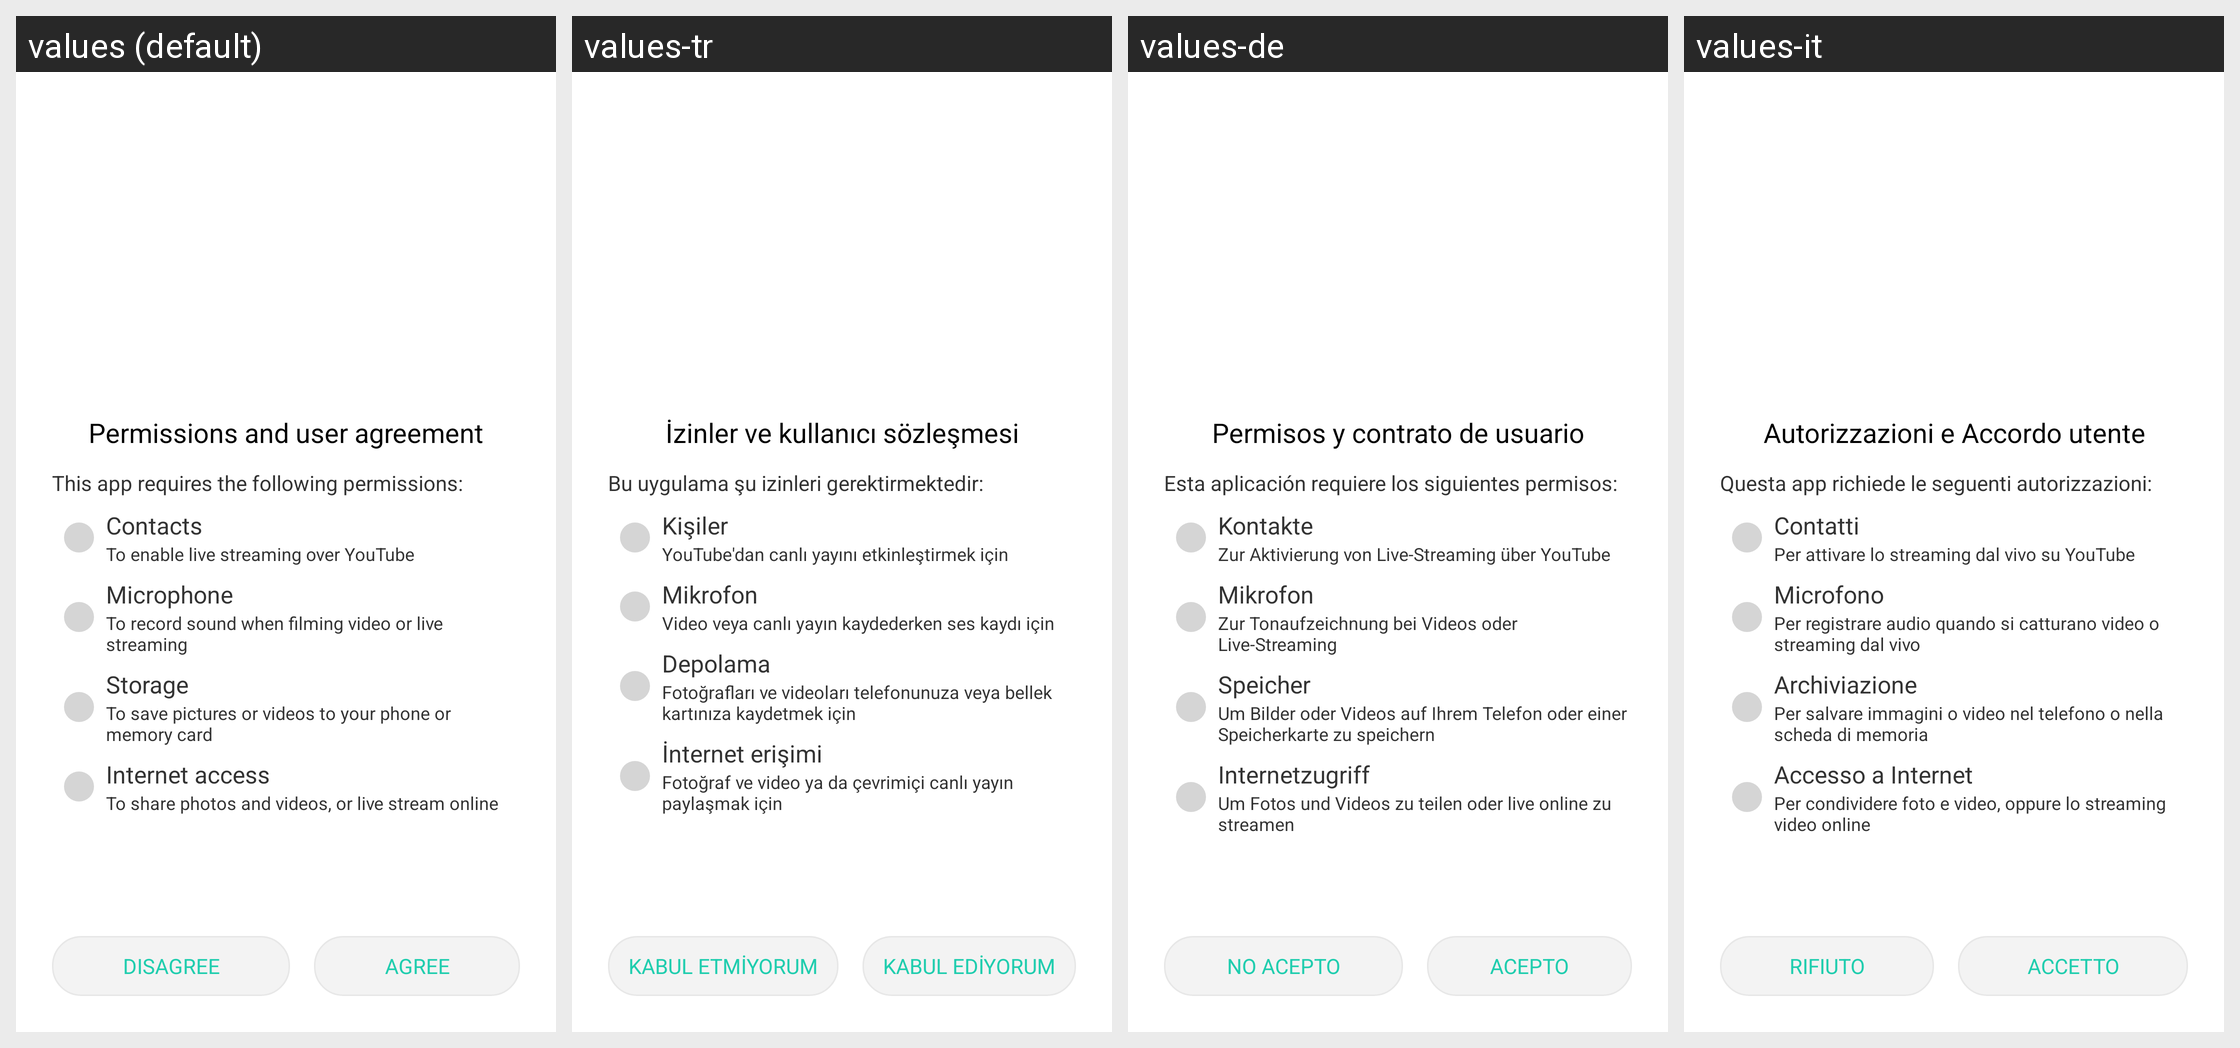

Locale-by-locale string values for the Android screen shown in this grid:
Android screen res/layout/dialog_launch.xml rendered under 4 locales, left to right: values (default), values-tr, values-de, values-it. Device: Nexus 5 (rendered at 1080×1920; each locale shown at half size, 540×960, under a caption strip naming it); theme android:Theme.Light.NoTitleBar.
Other locales in the repository, not shown: values-af, values-ar, values-bn, values-ca, values-cs, values-da, values-el, values-en-rGB, values-es, values-et, values-fi, values-fr, values-fr-rCA, values-gu, values-hi, values-hr, values-hu, values-in, values-iw, values-ja, values-kn, values-ko, values-ml, values-mr, values-ms, values-nb, values-nl, values-pa, values-pl, values-pt, values-pt-rPT, values-ro, values-ru, values-sk, values-sv, values-ta, values-te, values-th, values-tl, values-vi, values-zh-rCN, values-zh-rHK, values-zh-rTW.
Strings drawn on this screen, with the default value and each locale's value (text and hints the layout hard-codes, and strings that could not be matched under every locale, appear in the picture but are not listed):

dialog_launch_title
  values: Permissions and user agreement
  values-tr: İzinler ve kullanıcı sözleşmesi
  values-de: Permisos y contrato de usuario
  values-it: Autorizzazioni e Accordo utente

button_disagree
  values: DISAGREE
  values-tr: KABUL ETMİYORUM
  values-de: NO ACEPTO
  values-it: RIFIUTO

button_agree
  values: AGREE
  values-tr: KABUL EDİYORUM
  values-de: ACEPTO
  values-it: ACCETTO

content_1
  values: This app requires the following permissions:
  values-tr: Bu uygulama şu izinleri gerektirmektedir:
  values-de: Esta aplicación requiere los siguientes permisos:
  values-it: Questa app richiede le seguenti autorizzazioni:

permission_1
  values: Contacts
  values-tr: Kişiler
  values-de: Kontakte
  values-it: Contatti

permission_1_content
  values: To enable live streaming over YouTube
  values-tr: YouTube'dan canlı yayını etkinleştirmek için
  values-de: Zur Aktivierung von Live-Streaming über YouTube
  values-it: Per attivare lo streaming dal vivo su YouTube

permission_2
  values: Microphone
  values-tr: Mikrofon
  values-de: Mikrofon
  values-it: Microfono

permission_2_content
  values: To record sound when filming video or live streaming
  values-tr: Video veya canlı yayın kaydederken ses kaydı için
  values-de: Zur Tonaufzeichnung bei Videos oder Live-Streaming
  values-it: Per registrare audio quando si catturano video o streaming dal vivo

permission_3
  values: Storage
  values-tr: Depolama
  values-de: Speicher
  values-it: Archiviazione

permission_3_content
  values: To save pictures or videos to your phone or memory card
  values-tr: Fotoğrafları ve videoları telefonunuza veya bellek kartınıza kaydetmek için
  values-de: Um Bilder oder Videos auf Ihrem Telefon oder einer Speicherkarte zu speichern
  values-it: Per salvare immagini o video nel telefono o nella scheda di memoria

permission_4
  values: Internet access
  values-tr: İnternet erişimi
  values-de: Internetzugriff
  values-it: Accesso a Internet

permission_4_content
  values: To share photos and videos, or live stream online
  values-tr: Fotoğraf ve video ya da çevrimiçi canlı yayın paylaşmak için
  values-de: Um Fotos und Videos zu teilen oder live online zu streamen
  values-it: Per condividere foto e video, oppure lo streaming video online
